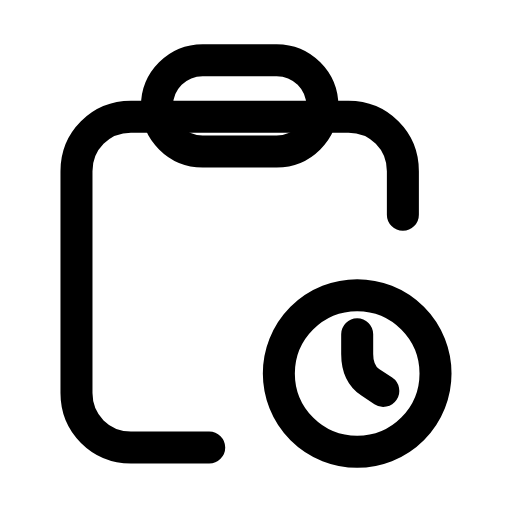
t = 0.00 s
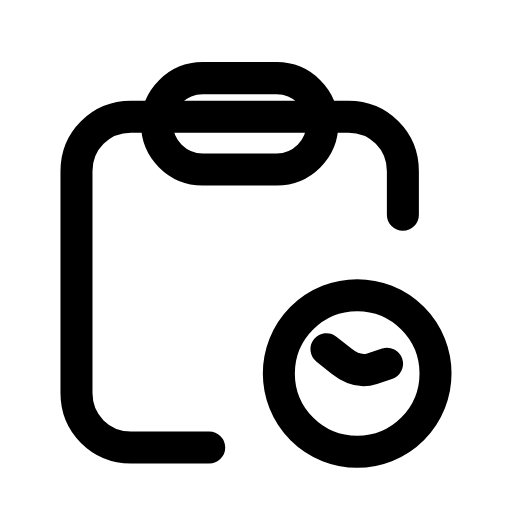
t = 0.18 s
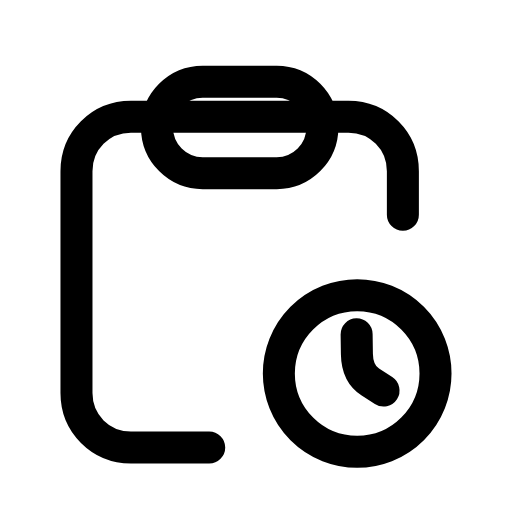
t = 0.47 s
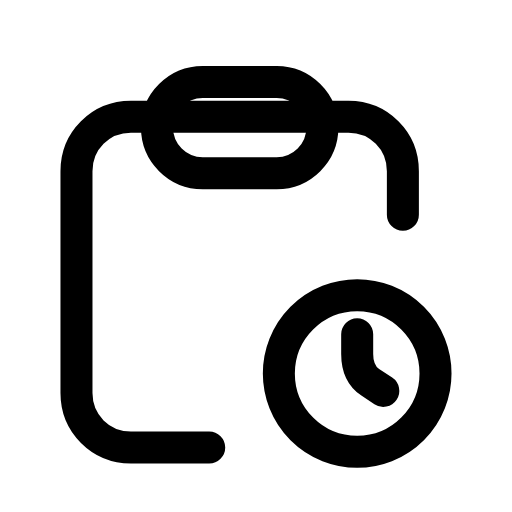
t = 0.70 s
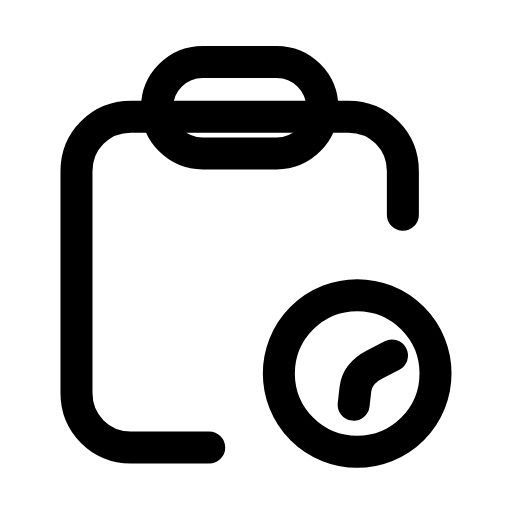
t = 0.95 s
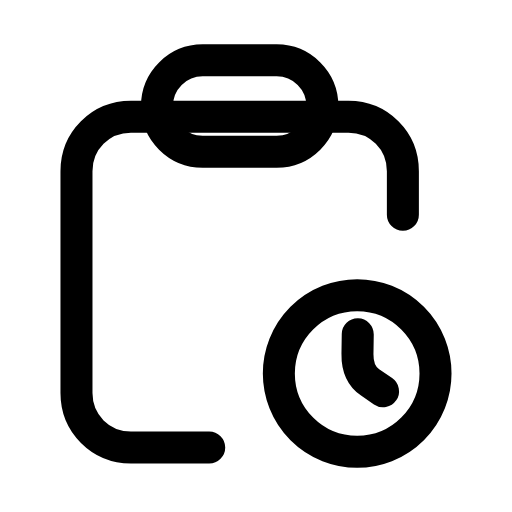
t = 1.16 s

The animated SVG that drew these frames (rendered in a browser with its animation timeline set to each time). Animation: 2 SMIL elements (animateTransform=2); one cycle of 1.40 s, repeats indefinitely.

<svg xmlns="http://www.w3.org/2000/svg" width="24" height="24" viewBox="0 0 24 24" fill="none"><g transform="translate(-1.005 -0.24) scale(1.02)"><path stroke="currentColor" stroke-width="1.471" stroke-linecap="round" stroke-linejoin="round" fill="none" d="M10.6 20.8L7 20.8C5.6 20.8 4.5 19.7 4.5 18.3L4.5 8.1C4.5 6.7 5.6 5.6 7 5.6L17 5.6C18.4 5.6 19.5 6.7 19.5 8.1L19.5 10.1"></path><g><animateTransform attributeName="transform" type="translate" values="0 0;0 1;0 0" keyTimes="0;0.5;1" dur="1.4s" repeatCount="indefinite" calcMode="spline" keySplines="0.16 1 0.3 1;0.16 1 0.3 1"/><rect stroke="currentColor" stroke-width="1.471" stroke-linecap="round" stroke-linejoin="round" fill="none" x="8.2" y="3" width="7.6" height="4.2" rx="2.1"></rect></g><circle stroke="currentColor" stroke-width="1.471" stroke-linecap="round" stroke-linejoin="round" fill="none" cx="17.4" cy="17.4" r="3.6"></circle><g><animateTransform attributeName="transform" type="rotate" values="0 17.4 17.4;360 17.4 17.4;360 17.4 17.4;0 17.4 17.4;0 17.4 17.4" keyTimes="0;0.45;0.6;0.9;1" dur="1.4s" repeatCount="indefinite" calcMode="spline" keySplines="0.16 1 0.3 1;0.16 1 0.3 1;0.16 1 0.3 1;0.16 1 0.3 1"/><path stroke="currentColor" stroke-width="1.471" stroke-linecap="round" stroke-linejoin="round" fill="none" d="M17.4 15.6L17.4 16.5Q17.4 17.4 18 17.8L18.6 18.2"></path></g></g></svg>
